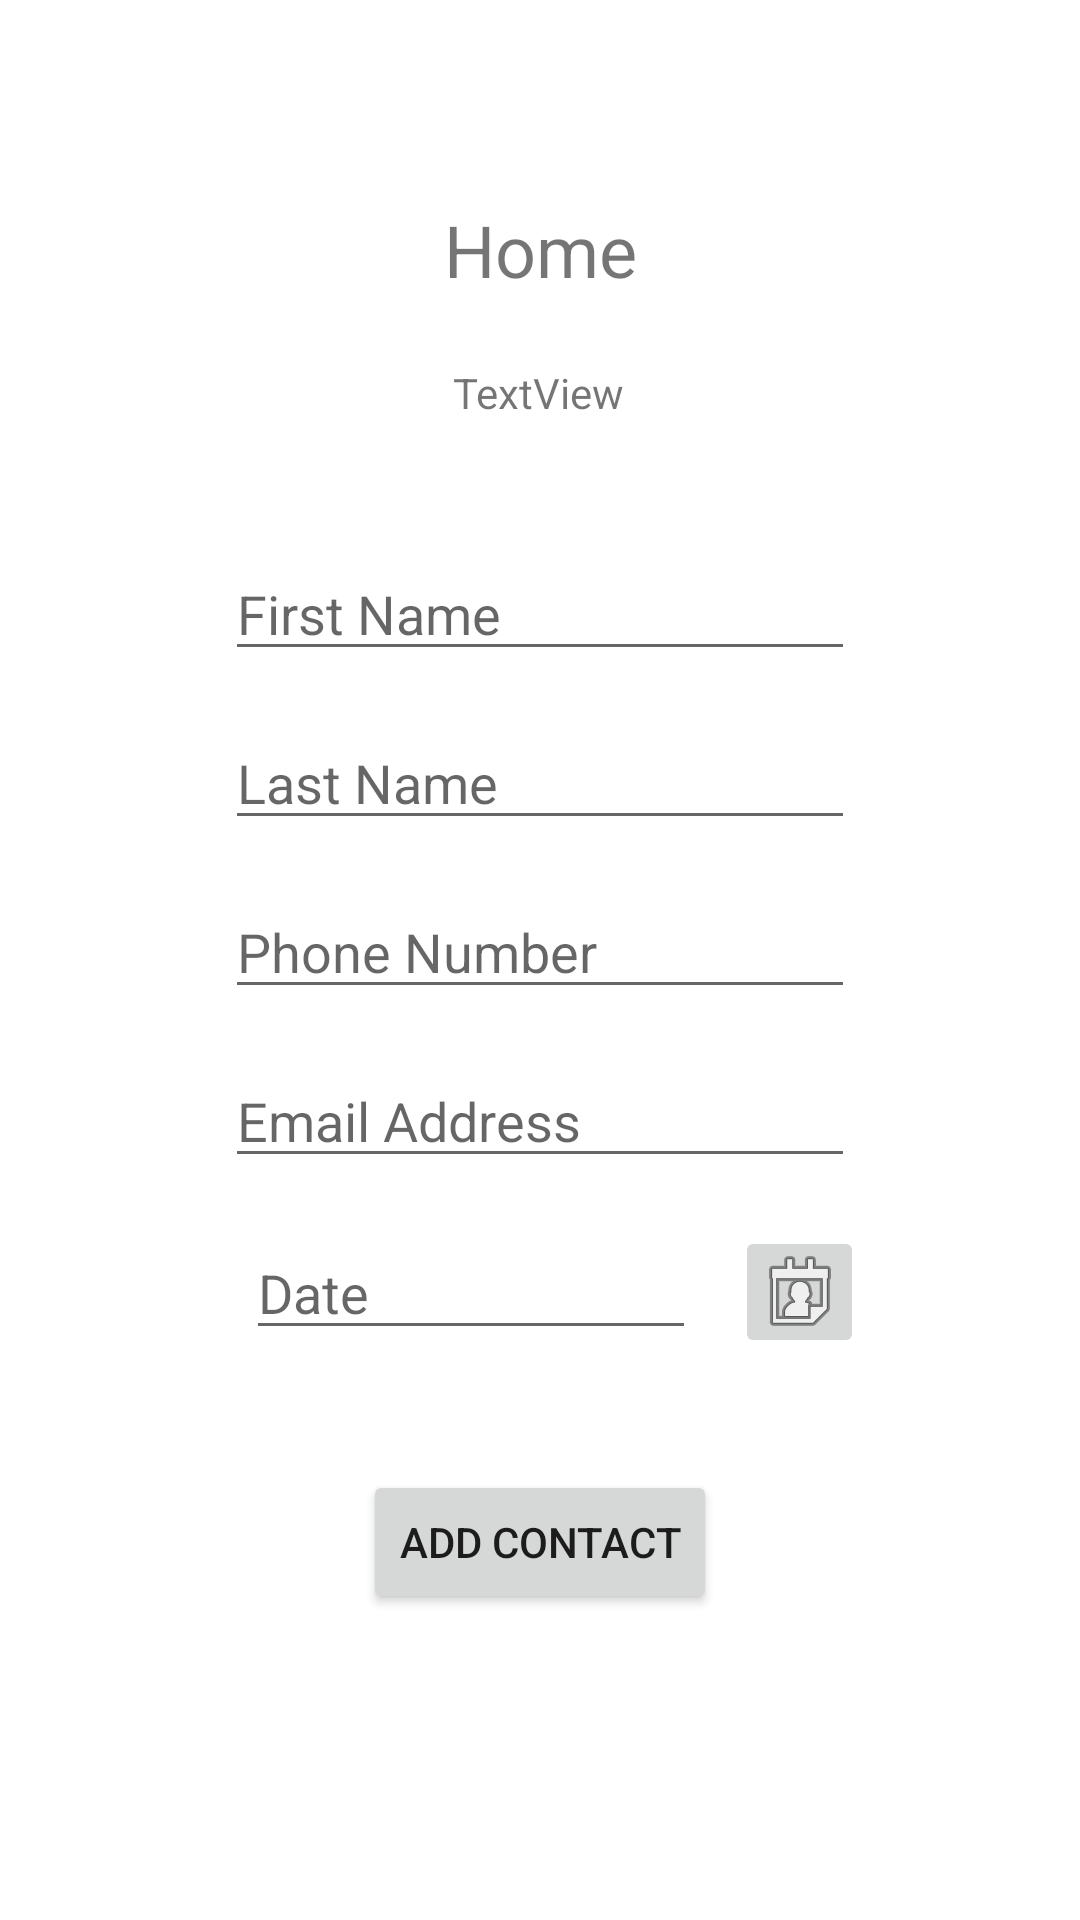

Android layout source for this screen:
<!-- AndroidManifest.xml: application theme Theme.MobileAppDemo_1 -->
<!-- res/layout/activity_home.xml -->
<?xml version="1.0" encoding="utf-8"?>
<androidx.constraintlayout.widget.ConstraintLayout xmlns:android="http://schemas.android.com/apk/res/android"
    xmlns:app="http://schemas.android.com/apk/res-auto"
    xmlns:tools="http://schemas.android.com/tools"
    android:layout_width="match_parent"
    android:layout_height="match_parent"
    tools:context=".HomeActivity">

    <TextView
        android:id="@+id/textView"
        android:layout_width="wrap_content"
        android:layout_height="wrap_content"
        android:layout_marginStart="160dp"
        android:layout_marginTop="67dp"
        android:layout_marginEnd="160dp"
        android:text="Home"
        android:textSize="24sp"
        app:layout_constraintEnd_toEndOf="parent"
        app:layout_constraintStart_toStartOf="parent"
        app:layout_constraintTop_toTopOf="parent" />

    <TextView
        android:id="@+id/textView2"
        android:layout_width="wrap_content"
        android:layout_height="wrap_content"
        android:layout_marginStart="176dp"
        android:layout_marginTop="22dp"
        android:layout_marginEnd="177dp"
        android:text="TextView"
        app:layout_constraintEnd_toEndOf="parent"
        app:layout_constraintStart_toStartOf="parent"
        app:layout_constraintTop_toBottomOf="@+id/textView" />

    <EditText
        android:id="@+id/home_firstName_editText"
        android:layout_width="wrap_content"
        android:layout_height="wrap_content"
        android:layout_marginStart="100dp"
        android:layout_marginTop="42dp"
        android:layout_marginEnd="100dp"
        android:ems="10"
        android:hint="First Name"
        android:inputType="text"
        app:layout_constraintEnd_toEndOf="parent"
        app:layout_constraintStart_toStartOf="parent"
        app:layout_constraintTop_toBottomOf="@+id/textView2" />

    <EditText
        android:id="@+id/home_lastName_editText"
        android:layout_width="210dp"
        android:layout_height="wrap_content"
        android:layout_marginStart="100dp"
        android:layout_marginTop="15dp"
        android:layout_marginEnd="100dp"
        android:ems="10"
        android:hint="Last Name"
        android:inputType="text"
        app:layout_constraintEnd_toEndOf="parent"
        app:layout_constraintStart_toStartOf="parent"
        app:layout_constraintTop_toBottomOf="@+id/home_firstName_editText" />

    <EditText
        android:id="@+id/home_phoneNumber_editText"
        android:layout_width="wrap_content"
        android:layout_height="wrap_content"
        android:layout_marginStart="100dp"
        android:layout_marginTop="15dp"
        android:layout_marginEnd="100dp"
        android:ems="10"
        android:hint="Phone Number"
        android:inputType="text"
        app:layout_constraintEnd_toEndOf="parent"
        app:layout_constraintStart_toStartOf="parent"
        app:layout_constraintTop_toBottomOf="@+id/home_lastName_editText" />

    <EditText
        android:id="@+id/home_emailAddress_editText"
        android:layout_width="wrap_content"
        android:layout_height="wrap_content"
        android:layout_marginStart="100dp"
        android:layout_marginTop="15dp"
        android:layout_marginEnd="100dp"
        android:ems="10"
        android:hint="Email Address"
        android:inputType="text"
        app:layout_constraintEnd_toEndOf="parent"
        app:layout_constraintStart_toStartOf="parent"
        app:layout_constraintTop_toBottomOf="@+id/home_phoneNumber_editText" />

    <Button
        android:id="@+id/home_add_contact_button"
        android:layout_width="wrap_content"
        android:layout_height="wrap_content"
        android:layout_marginStart="100dp"
        android:layout_marginTop="40dp"
        android:layout_marginEnd="100dp"
        android:text="ADD CONTACT"
        app:layout_constraintEnd_toEndOf="parent"
        app:layout_constraintStart_toStartOf="parent"
        app:layout_constraintTop_toBottomOf="@+id/home_dateInput_editText" />

    <EditText
        android:id="@+id/home_dateInput_editText"
        android:layout_width="150dp"
        android:layout_height="wrap_content"
        android:layout_marginStart="100dp"
        android:layout_marginTop="16dp"
        android:layout_marginEnd="8dp"
        android:ems="10"
        android:hint="Date"
        android:inputType="date"
        app:layout_constraintEnd_toStartOf="@+id/home_calendar_imageButton"
        app:layout_constraintStart_toStartOf="parent"
        app:layout_constraintTop_toBottomOf="@+id/home_emailAddress_editText" />

    <ImageButton
        android:id="@+id/home_calendar_imageButton"
        android:layout_width="43dp"
        android:layout_height="44dp"
        android:layout_marginStart="5dp"
        android:layout_marginTop="16dp"
        android:layout_marginEnd="90dp"
        app:layout_constraintEnd_toEndOf="parent"
        app:layout_constraintStart_toEndOf="@+id/home_dateInput_editText"
        app:layout_constraintTop_toBottomOf="@+id/home_emailAddress_editText"
        app:srcCompat="@android:drawable/ic_menu_my_calendar" />

</androidx.constraintlayout.widget.ConstraintLayout>
<!-- resources referenced by this layout -->
<resources>
  <style name="Theme.MobileAppDemo_1" parent="Theme.MaterialComponents.DayNight.DarkActionBar">
          
          <item name="colorPrimary">@color/purple_500</item>
          <item name="colorPrimaryVariant">@color/purple_700</item>
          <item name="colorOnPrimary">@color/white</item>
          
          <item name="colorSecondary">@color/teal_200</item>
          <item name="colorSecondaryVariant">@color/teal_700</item>
          <item name="colorOnSecondary">@color/black</item>
          
          <item name="android:statusBarColor" tools:targetApi="l">?attr/colorPrimaryVariant</item>
          
      </style>
  <!-- not gathered from this repository: default colours our renderer supplied (Android Studio template values) -->
  <color name="purple_500">#FF6200EE</color>
  <color name="purple_700">#FF3700B3</color>
  <color name="teal_200">#FF03DAC5</color>
  <color name="teal_700">#FF018786</color>
  <color name="black">#FF000000</color>
  <color name="white">#FFFFFFFF</color>
</resources>
